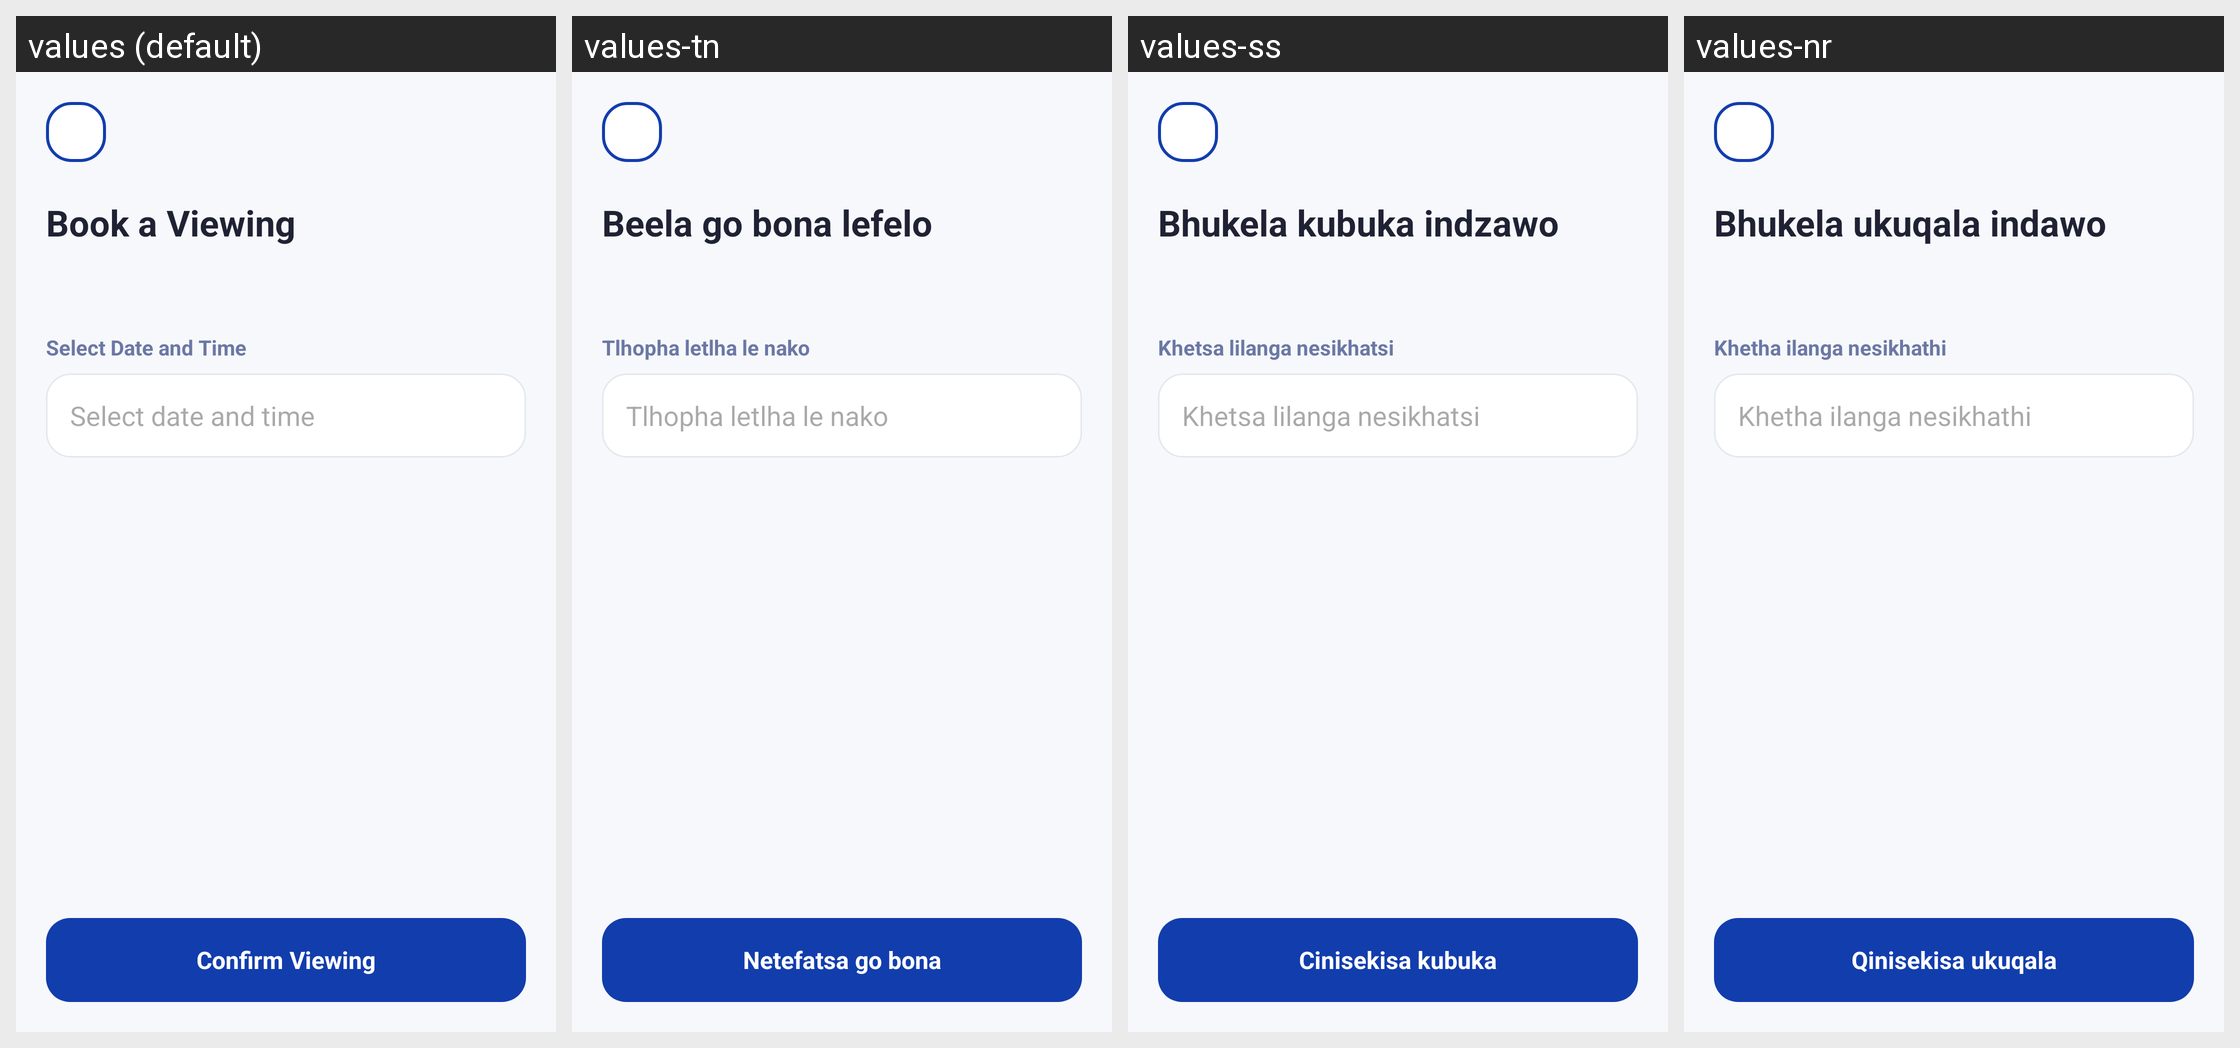

Strings drawn on this Android screen and how each of the app's shown locales translates them:
Android screen res/layout/activity_book_viewing.xml rendered under 4 locales, left to right: values (default), values-tn, values-ss, values-nr. Device: Nexus 5 (rendered at 1080×1920; each locale shown at half size, 540×960, under a caption strip naming it); theme Theme.BenSuetStay.
Other locales in the repository, not shown: values-af, values-st, values-ts, values-ve, values-xh, values-zu.
Strings drawn on this screen, with the default value and each locale's value (text and hints the layout hard-codes, and strings that could not be matched under every locale, appear in the picture but are not listed):

book_a_viewing
  values: Book a Viewing
  values-tn: Beela go bona lefelo
  values-ss: Bhukela kubuka indzawo
  values-nr: Bhukela ukuqala indawo

select_date_and_time
  values: Select Date and Time
  values-tn: Tlhopha letlha le nako
  values-ss: Khetsa lilanga nesikhatsi
  values-nr: Khetha ilanga nesikhathi

select_date_and_time_2
  values: Select date and time
  values-tn: Tlhopha letlha le nako
  values-ss: Khetsa lilanga nesikhatsi
  values-nr: Khetha ilanga nesikhathi

confirm_viewing
  values: Confirm Viewing
  values-tn: Netefatsa go bona
  values-ss: Cinisekisa kubuka
  values-nr: Qinisekisa ukuqala
